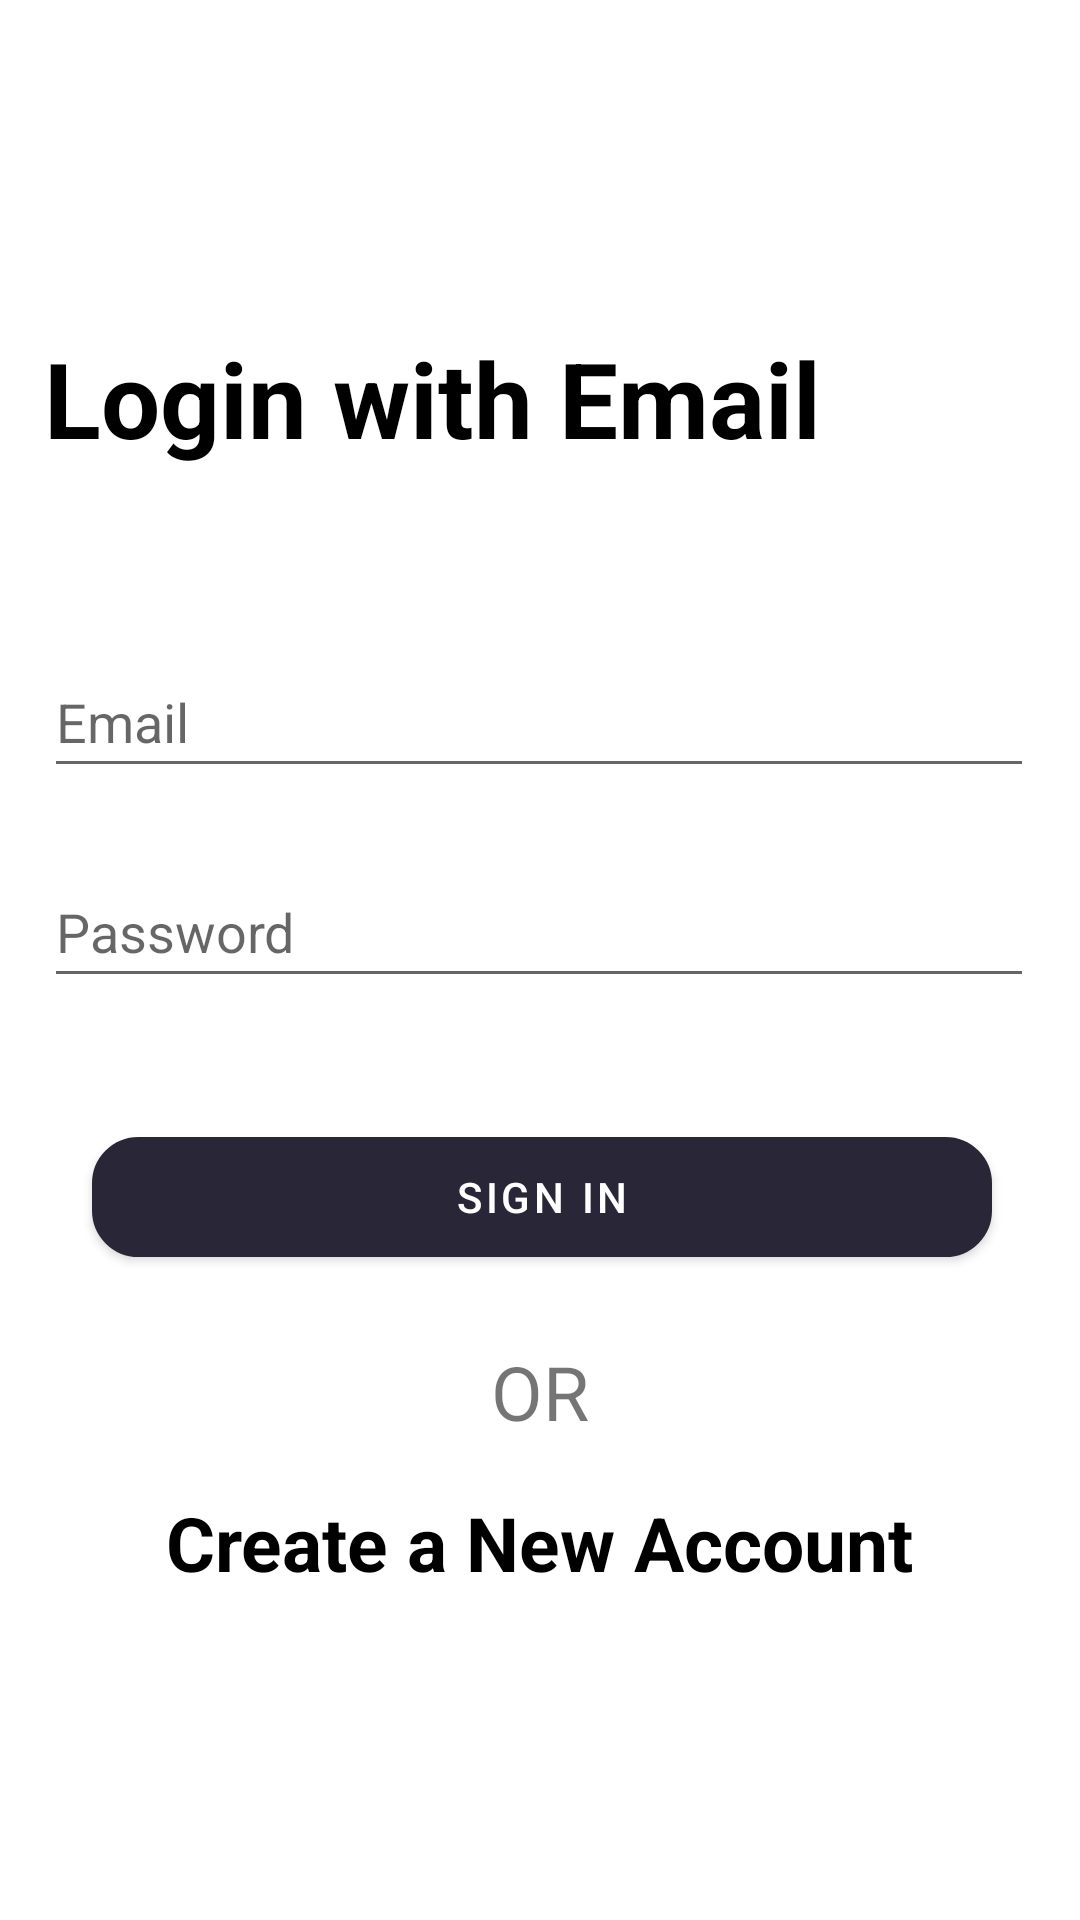

Write the Android layout XML for this screen, with the resource values it uses.
<!-- AndroidManifest.xml: application theme Theme.Ayu -->
<!-- res/layout/main_fragment.xml -->
<?xml version="1.0" encoding="utf-8"?>
<androidx.constraintlayout.widget.ConstraintLayout xmlns:android="http://schemas.android.com/apk/res/android"
    xmlns:app="http://schemas.android.com/apk/res-auto"
    xmlns:tools="http://schemas.android.com/tools"
    android:id="@+id/doctor_login"
    android:layout_width="match_parent"
    android:layout_height="match_parent"
    tools:context=".ui.main.DoctorLoginFragment">


    <androidx.constraintlayout.widget.ConstraintLayout
        android:id="@+id/constraintLayout"
        android:layout_width="330dp"
        android:layout_height="540dp"
        android:elevation="30dp"
        app:layout_constraintBottom_toTopOf="@+id/guideline3"
        app:layout_constraintEnd_toEndOf="parent"
        app:layout_constraintHorizontal_bias="0.493"
        app:layout_constraintStart_toStartOf="parent"
        app:layout_constraintTop_toTopOf="parent"
        app:layout_constraintVertical_bias="0.783">


        <TextView
            android:id="@+id/textView6"
            android:layout_width="wrap_content"
            android:layout_height="wrap_content"
            android:text="OR"
            android:textSize="25sp"
            app:layout_constraintBottom_toTopOf="@+id/patientSignUp"
            app:layout_constraintEnd_toEndOf="parent"
            app:layout_constraintHorizontal_bias="0.501"
            app:layout_constraintStart_toStartOf="parent"
            app:layout_constraintTop_toBottomOf="@+id/SignIn"
            app:layout_constraintVertical_bias="0.629" />

        <TextView
            android:id="@+id/patientSignUp"
            android:layout_width="wrap_content"
            android:layout_height="wrap_content"
            android:gravity="center_horizontal|center_vertical"
            android:onClick="SignUpClickDoctor"
            android:text="Create a New Account"
            android:textColor="@color/Black"
            android:textSize="25sp"
            android:textStyle="bold"
            app:backgroundTint="@color/LightGreen"
            app:layout_constraintBottom_toBottomOf="parent"
            app:layout_constraintEnd_toEndOf="parent"
            app:layout_constraintStart_toStartOf="parent"
            app:layout_constraintTop_toTopOf="parent"
            app:layout_constraintVertical_bias="0.818" />

        <EditText
            android:id="@+id/mailaddress"
            android:layout_width="match_parent"
            android:layout_height="47dp"
            android:hint="Email"
            android:inputType="textEmailAddress"
            app:layout_constraintBottom_toBottomOf="parent"
            app:layout_constraintEnd_toEndOf="parent"
            app:layout_constraintHorizontal_bias="0.0"
            app:layout_constraintStart_toStartOf="parent"
            app:layout_constraintTop_toTopOf="parent"
            app:layout_constraintVertical_bias="0.269"
            tools:ignore="MissingConstraints" />

        <EditText
            android:id="@+id/password"
            android:layout_width="match_parent"
            android:layout_height="47dp"
            android:hint="Password"
            android:inputType="textPassword"
            app:layout_constraintBottom_toBottomOf="parent"
            app:layout_constraintEnd_toEndOf="parent"
            app:layout_constraintHorizontal_bias="0.0"
            app:layout_constraintStart_toStartOf="parent"
            app:layout_constraintTop_toTopOf="parent"
            app:layout_constraintVertical_bias="0.411"
            tools:ignore="MissingConstraints" />

        <com.google.android.material.button.MaterialButton
            android:id="@+id/SignIn"
            android:layout_width="300dp"
            android:layout_height="40dp"
            android:layout_marginBottom="200dp"
            android:background="@drawable/edittext_rounded"
            android:backgroundTint="#282637"
            android:text="Sign in"
            android:textColor="@color/White"
            app:backgroundTint="#282637"
            app:layout_constraintBottom_toBottomOf="parent"
            app:layout_constraintEnd_toEndOf="parent"
            app:layout_constraintHorizontal_bias="0.533"
            app:layout_constraintStart_toStartOf="parent"
            app:layout_constraintTop_toBottomOf="@+id/password"
            app:layout_constraintVertical_bias="0.921" />

        <TextView
            android:id="@+id/textView2"
            android:layout_width="wrap_content"
            android:layout_height="wrap_content"
            android:text="Login with Email"
            android:textColor="@color/Black"
            android:textSize="35sp"
            android:textStyle="bold"
            app:layout_constraintBottom_toTopOf="@+id/mailaddress"
            app:layout_constraintEnd_toEndOf="parent"
            app:layout_constraintHorizontal_bias="0.0"
            app:layout_constraintStart_toStartOf="parent"
            app:layout_constraintTop_toTopOf="parent"
            app:layout_constraintVertical_bias="0.305" />

        <ProgressBar
            android:id="@+id/progressBar2"
            style="?android:attr/progressBarStyle"
            android:layout_width="wrap_content"
            android:layout_height="wrap_content"
            android:visibility="invisible"
            app:layout_constraintBottom_toBottomOf="parent"
            app:layout_constraintEnd_toEndOf="parent"
            app:layout_constraintStart_toStartOf="parent"
            app:layout_constraintTop_toBottomOf="@+id/patientSignUp" />

    </androidx.constraintlayout.widget.ConstraintLayout>

    <androidx.constraintlayout.widget.Guideline
        android:id="@+id/guideline3"
        android:layout_width="wrap_content"
        android:layout_height="wrap_content"
        android:orientation="horizontal"
        app:layout_constraintGuide_begin="646dp" />

    <androidx.constraintlayout.widget.Guideline
        android:id="@+id/guideline4"
        android:layout_width="wrap_content"
        android:layout_height="wrap_content"
        android:orientation="horizontal"
        app:layout_constraintGuide_end="673dp" />

</androidx.constraintlayout.widget.ConstraintLayout>
<!-- resources referenced by this layout -->
<resources>
  <color name="Black">#000000</color>
  <color name="LightGreen">#90EE90</color>
  <color name="White">#FFFFFF</color>
  <!-- drawable edittext_rounded (drawable) -->
  <?xml version="1.0" encoding="utf-8"?>
  <shape xmlns:android="http://schemas.android.com/apk/res/android"
      android:shape="rectangle"
      android:padding="10dp">
  
      <solid android:color="@color/White" />
      <stroke android:width="1dp" android:color="@color/LightSkyBlue" />
      <corners
          android:bottomRightRadius="15dp"
          android:bottomLeftRadius="15dp"
          android:topLeftRadius="15dp"
          android:topRightRadius="15dp" />
      <padding android:left="8dp" />
  </shape>
  <style name="Theme.Ayu" parent="Theme.MaterialComponents.DayNight.NoActionBar">
          
          <item name="colorPrimary">@color/DeepSkyBlue</item>
          <item name="colorPrimaryVariant">@color/DeepSkyBlue</item>
          <item name="colorOnPrimary">@color/DeepSkyBlue</item>
          
          <item name="colorSecondary">@color/Teal</item>
          <item name="colorSecondaryVariant">@color/Teal</item>
          <item name="colorOnSecondary">@color/Black</item>
          
          <item name="android:statusBarColor" tools:targetApi="l">?attr/colorPrimaryVariant</item>
          
      </style>
  <color name="LightSkyBlue">#87CEFA</color>
  <color name="DeepSkyBlue">#00BFFF</color>
  <color name="Teal">#008080</color>
</resources>
